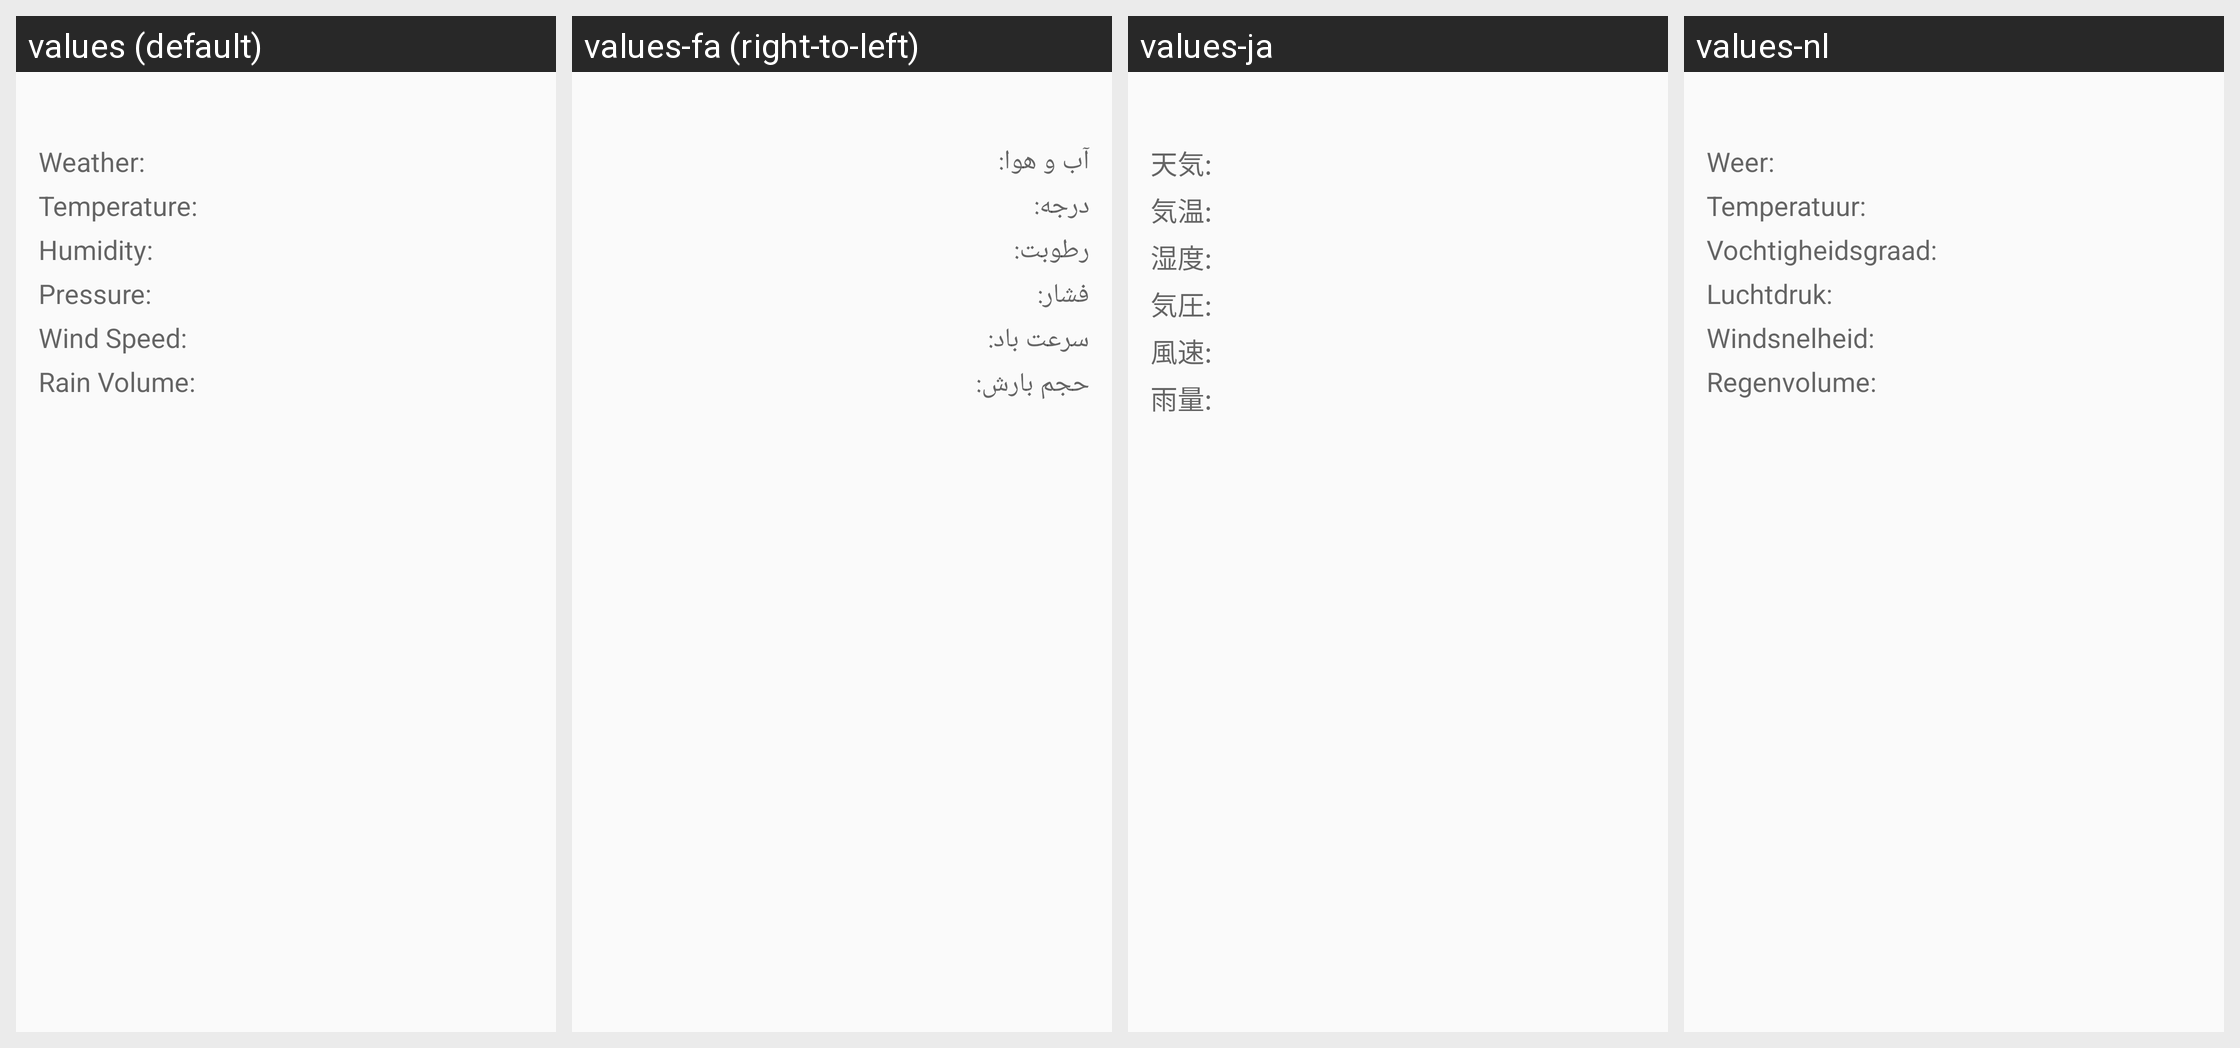

For this localized Android screen grid, give each drawn string resource with its value in every locale shown.
Android screen res/layout/details_overview_list_item.xml rendered under 4 locales, left to right: values (default), values-fa (right-to-left), values-ja, values-nl. Device: Nexus 5 (rendered at 1080×1920; each locale shown at half size, 540×960, under a caption strip naming it); theme AppTheme.
Other locales in the repository, not shown: values-de, values-fr, values-it, values-pt, values-ru.
Strings drawn on this screen, with the default value and each locale's value (text and hints the layout hard-codes, and strings that could not be matched under every locale, appear in the picture but are not listed):

activity_city_weather_details_tv_category
  values: Weather:
  values-fa: آب و هوا:
  values-ja: 天気:
  values-nl: Weer:

activity_city_weather_details_tv_temperature
  values: Temperature:
  values-fa: درجه:
  values-ja: 気温:
  values-nl: Temperatuur:

activity_city_weather_details_tv_humidity
  values: Humidity:
  values-fa: رطوبت:
  values-ja: 湿度:
  values-nl: Vochtigheidsgraad:

activity_city_weather_details_tv_pressure
  values: Pressure:
  values-fa: فشار:
  values-ja: 気圧:
  values-nl: Luchtdruk:

activity_city_weather_details_tv_wind_speed
  values: Wind Speed:
  values-fa: سرعت باد:
  values-ja: 風速:
  values-nl: Windsnelheid:

activity_city_weather_details_tv_rain_volume
  values: Rain Volume:
  values-fa: حجم بارش:
  values-ja: 雨量:
  values-nl: Regenvolume:
